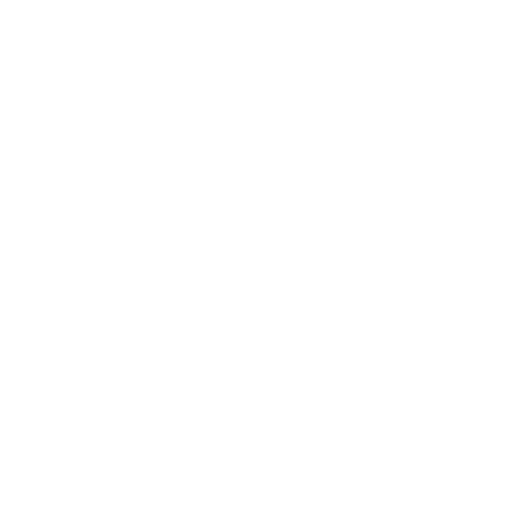
t = 0.00 s
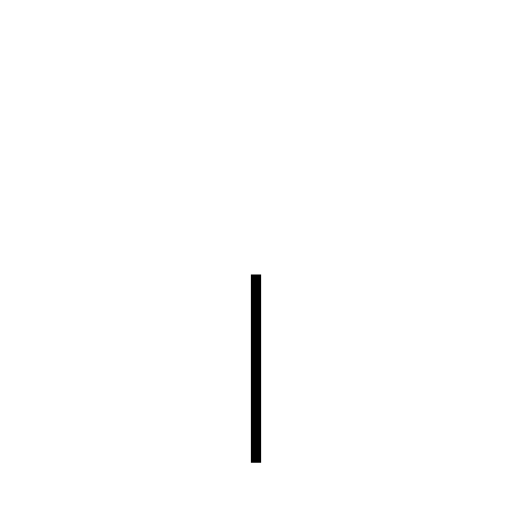
t = 0.55 s
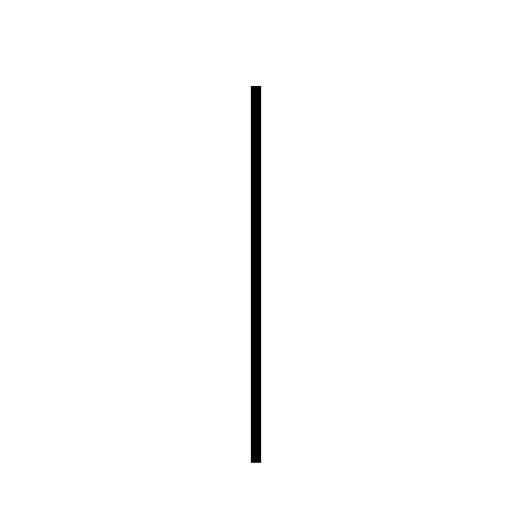
t = 1.10 s
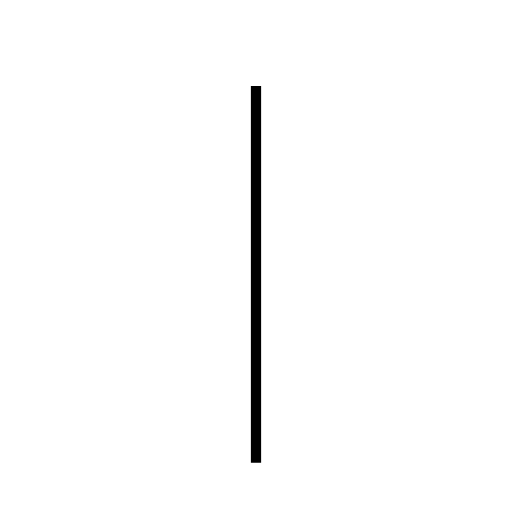
t = 1.66 s
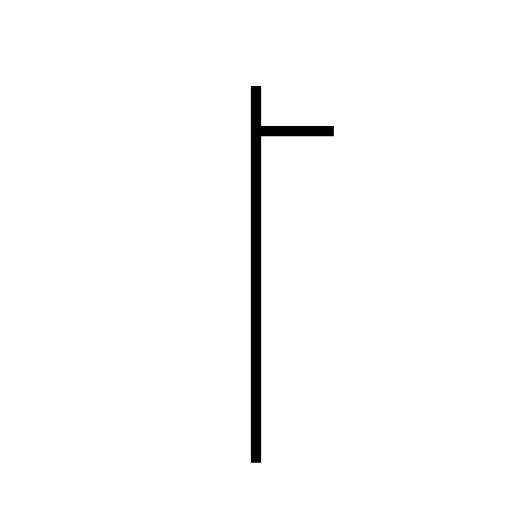
t = 2.44 s
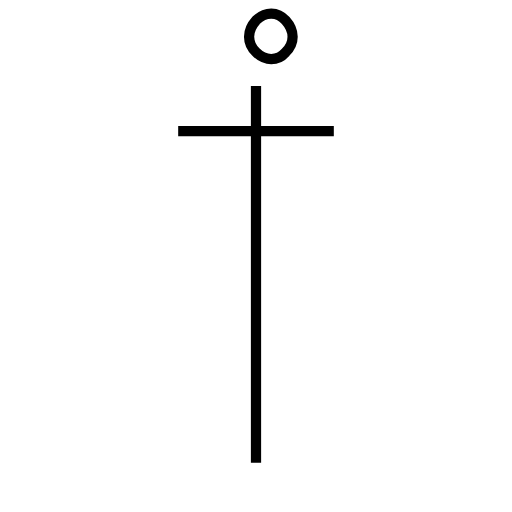
t = 3.07 s

The animated SVG that drew these frames (rendered in a browser with its animation timeline set to each time). Animation: 3 SMIL elements (animate=3); one cycle of 3.07 s.

<?xml version='1.0' encoding='utf-8'?>
<svg viewBox="0.0 -6.0 50.0 50.0" version="1.1" xmlns="http://www.w3.org/2000/svg"><rect x="-1000" y="-1000" width="2000" height="2000" stroke="white" fill="white" /><g style="fill:none;stroke:#000000;stroke-width:1"><path d="M 25.0 1.2 L 25.0 -35.6 L 25.0 -1.2 Z " transform="translate(0.0 38.0)" stroke-dasharray="73.60000000000001" stroke-dashoffset="73.60000000000001"><animate attributeName="stroke-dashoffset" from="73.60000000000001" to="0" dur="2.208s" begin="0s; anim_end.end" fill="freeze" id="anim0" /></path><path d="M 32.6 -31.2 L 17.4 -31.2 " transform="translate(0.0 38.0)" stroke-dasharray="15.200000000000003" stroke-dashoffset="15.200000000000003"><animate attributeName="stroke-dashoffset" from="15.200000000000003" to="0" dur="0.45600000000000007s" begin="anim0.end" fill="freeze" id="anim1" /></path><path d="M 25.0 -38.9 C 25.9 -38.0 27.1 -38.0 27.9 -38.9 C 28.8 -39.8 28.8 -41.0 27.9 -42.0 C 27.1 -42.9 25.9 -42.9 25.0 -42.0 C 24.1 -41.0 24.1 -39.8 25.0 -38.9 Z" transform="translate(0.0 38.0)" stroke-dasharray="13.513074310411257" stroke-dashoffset="13.513074310411257"><animate attributeName="stroke-dashoffset" from="13.513074310411257" to="0" dur="0.4053922293123377s" begin="anim1.end" fill="freeze" id="anim_end" /></path></g></svg>
